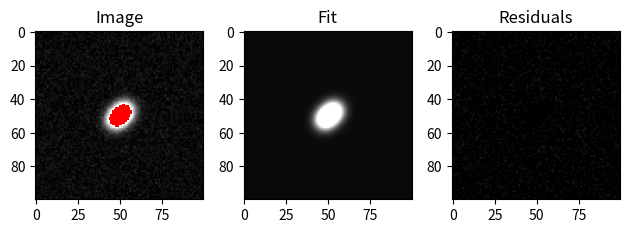

Recreate this plot in Python.
""" Implementation of a moving Gaussian function with an example. """

from __future__ import division, print_function, absolute_import

import numpy as np
import scipy.special
import scipy.optimize
import matplotlib.pyplot as plt



def movingGaussian2D(data_tuple, a0, level_sum, sigma, x0, y0, L, omega, saturation_level=None):
    """ Moving Gaussian function with saturation intensity limiting.

    Based on:
        Peter Veres, Robert Jedicke, Larry Denneau, Richard Wainscoat, Matthew J. Holman and Hsing-Wen Lin
        Publications of the Astronomical Society of the Pacific
        Vol. 124, No. 921 (November 2012), pp. 1197-1207 

        The original equation given in the paper has a typo in the exp term, after sin(omega) there shoudl be 
        a minus, not a plus.


    Arguments:
        data_tuple: [tuple]
            - x: [ndarray] Array of X image coordinates.
            - y: [ndarray] Array of Y image coordiantes.
        a0: [float] Background level.
        level_sum: [float] Total flux of the Gaussian.
        sigma: [float] Standard deviation.
        x0: [float] X coordinate of the centre of the track.
        y0: [float] Y coordinate of the centre of the track.
        L: [float] Length of the track.
        omega: [float] Angle of the track.

    Keyword arguments:
        saturation_level: [float] Level of saturation. None by default.

    """
        
    x, y = data_tuple

    # Rotate the coordinates
    x_m = (x - x0)*np.cos(omega) - (y - y0)*np.sin(omega)
    y_m = (x - x0)*np.sin(omega) + (y - y0)*np.cos(omega)


    u1 = (x_m + L/2.0)/(sigma*np.sqrt(2))
    u2 = (x_m - L/2.0)/(sigma*np.sqrt(2))

    f1 = scipy.special.erf(u1) - scipy.special.erf(u2)

    # Evaluate the intensity at every pixel
    intens = a0 + level_sum/(2*sigma*np.sqrt(2*np.pi)*L)*np.exp(-y_m**2/(2*sigma**2))*f1


    # Limit intensity values to the given saturation limit
    if saturation_level is not None:
        intens[intens > saturation_level] = saturation_level


    return intens.ravel()




if __name__ == "__main__":

    # Image size
    x_size = 100
    y_size = 100

    # Generate the image range
    # x = np.linspace(-10, 10, x_size)
    # y = np.linspace(-10, 10, y_size)

    # xx, yy = np.meshgrid(x, y)

    yy, xx = np.indices((y_size, x_size))

    # Moving Gaussian parameters
    a0 = 10.0
    a1 = 100000.0
    sigma = 4.0
    x0 = 50.0
    y0 = 50.0
    L = 12.0
    omega = np.radians(45)
    saturation_level = 255


    # Evaluate the moving Gaussian
    img = movingGaussian2D((xx, yy), a0, a1, sigma, x0, y0, L, omega, saturation_level)
    img = img.reshape(x_size, y_size)


    # Add noise to the image where it is not saturating
    saturation_mask = img < saturation_level
    img[saturation_mask] += np.random.normal(0, 10.0, size=(x_size, y_size))[saturation_mask]
    img = np.clip(img, 0, saturation_level)


    ### Fit the moving Gaussian to fake data ###

    def movingGaussianResiduals_(params, x, y, saturation_level):
        return movingGaussian2D(x, *params, saturation_level=saturation_level) - y
        

    
    # Create x and y indices
    y_ind, x_ind = np.indices(img.shape)
    y_len, x_len = img.shape


    # Initial guess
    bg_est = np.percentile(img, 50.0)
    p0 = [bg_est, np.sum(img) - bg_est*y_len*x_len, 1.0, x_len/2.0, y_len/2.0, 1.0, 1.0]


    print('Initial guess:', p0)


    # Fit the moving Gaussian
    res = scipy.optimize.least_squares(movingGaussianResiduals_, p0, args=((y_ind, x_ind), img.ravel(), \
        saturation_level), loss='soft_l1')

    print(res)

    print('Fitted parameters:')
    print(res.x)


    ###########################################

    fig, (ax1, ax2, ax3) = plt.subplots(ncols=3)

    # Plot the simulated image
    ax1.set_title('Image')
    ax1.imshow(img, vmin=0, vmax=saturation_level, cmap='gray')

    # Plot the region of saturation
    saturation_overlay = np.zeros_like(img) + saturation_level
    saturation_overlay = np.ma.masked_where(saturation_mask, saturation_overlay)
    ax1.imshow(saturation_overlay, cmap='hsv')

    # Plot the fit
    ax2.set_title('Fit')
    ax2.imshow(movingGaussian2D((y_ind, x_ind), *res.x, saturation_level=saturation_level).reshape(x_size, \
        y_size), vmin=0, vmax=saturation_level, cmap='gray')

    # Plot residuals
    ax3.set_title('Residuals')
    ax3.imshow(img - movingGaussian2D((y_ind, x_ind), *res.x, \
        saturation_level=saturation_level).reshape(x_size, y_size), vmin=0, vmax=saturation_level, cmap='gray')


    plt.tight_layout()
    
    plt.show()